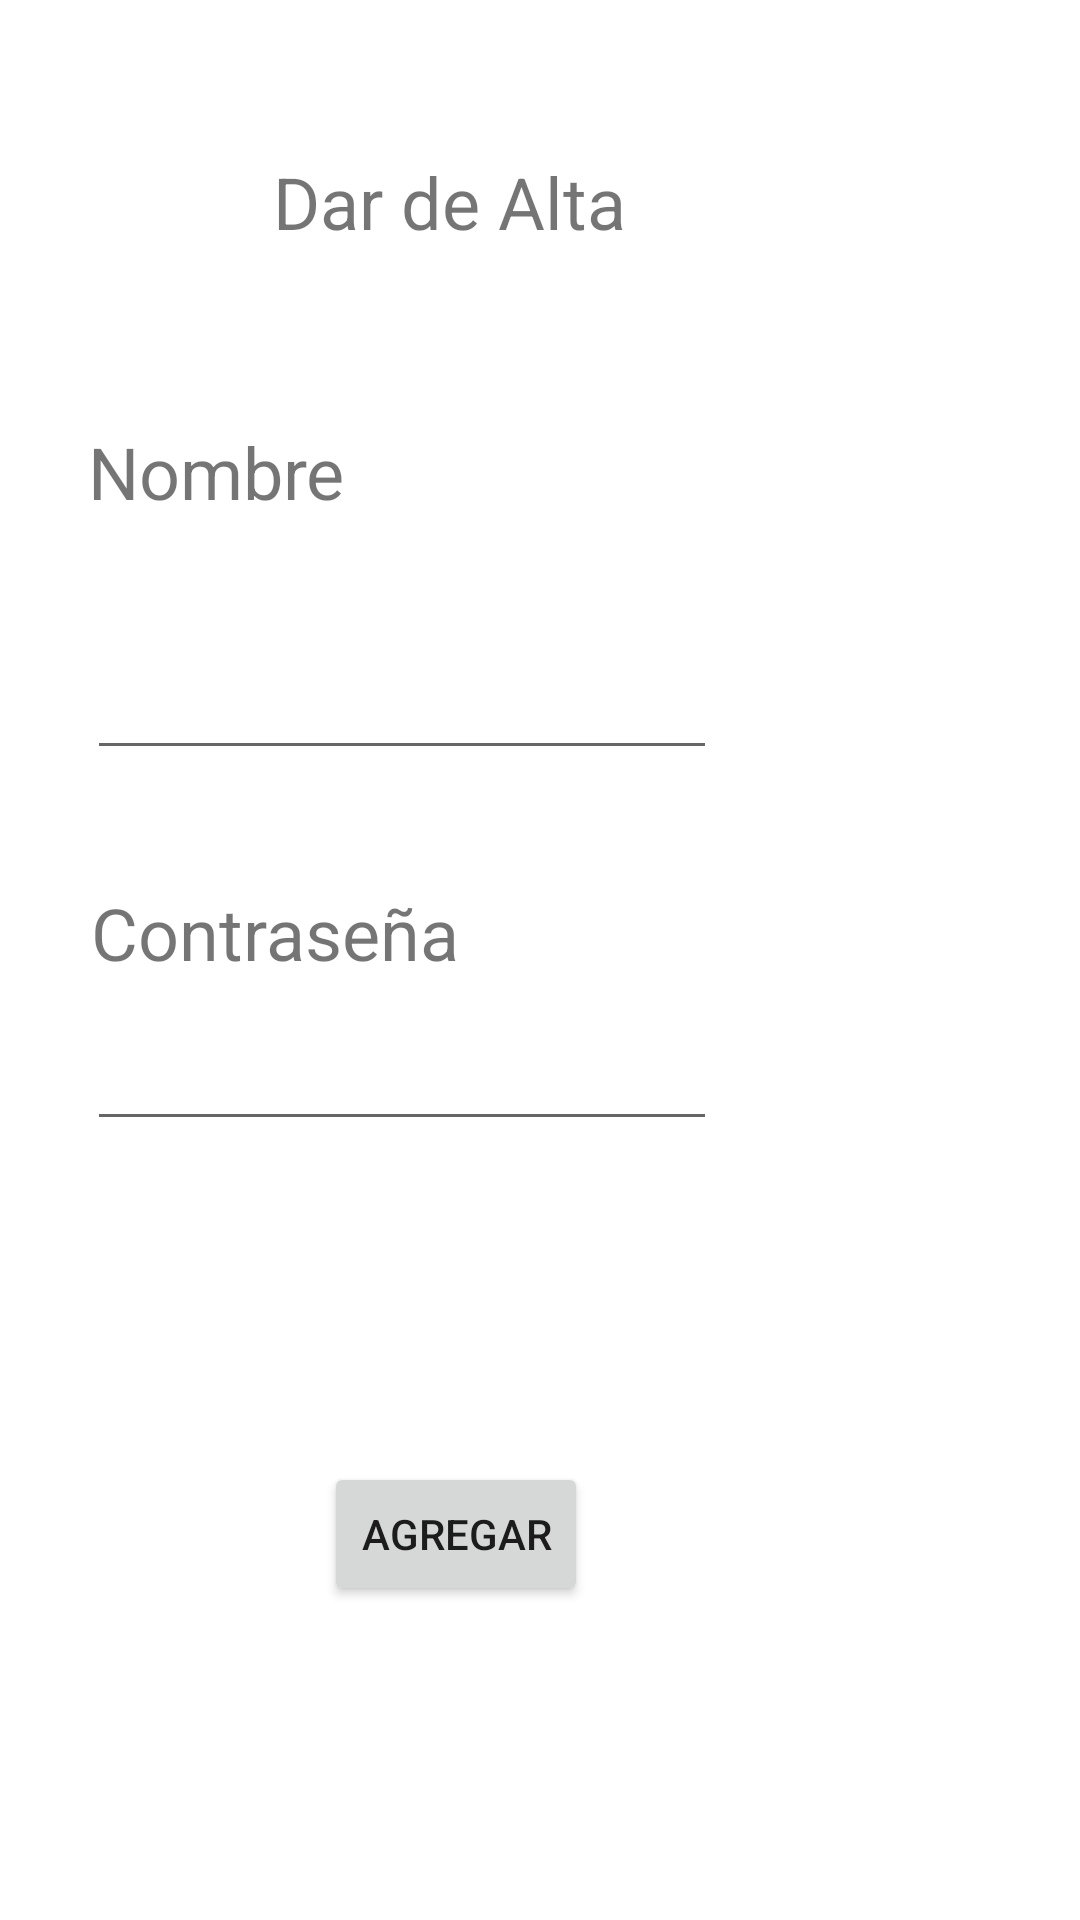

Layout XML and referenced resources for this Android screen:
<!-- AndroidManifest.xml: application theme Theme.BD_SQLite_ROOM -->
<!-- res/layout/activity_usuarios.xml -->
<?xml version="1.0" encoding="utf-8"?>
<androidx.constraintlayout.widget.ConstraintLayout
    xmlns:android="http://schemas.android.com/apk/res/android"
    xmlns:app="http://schemas.android.com/apk/res-auto"
    xmlns:tools="http://schemas.android.com/tools"
    android:layout_width="match_parent"
    android:layout_height="match_parent">

    <TextView
        android:id="@+id/textView5"
        android:layout_width="127dp"
        android:layout_height="41dp"
        android:layout_marginTop="51dp"
        android:layout_marginEnd="142dp"
        android:text="Dar de Alta"
        android:textSize="24sp"
        app:layout_constraintEnd_toEndOf="parent"
        app:layout_constraintTop_toTopOf="parent" />

    <EditText
        android:id="@+id/cajacontra"
        android:layout_width="wrap_content"
        android:layout_height="wrap_content"
        android:layout_marginTop="12dp"
        android:layout_marginEnd="121dp"

        android:ems="10"
        android:inputType="textPassword"
        app:layout_constraintEnd_toEndOf="parent"
        app:layout_constraintTop_toBottomOf="@+id/textView7" />

    <EditText
        android:id="@+id/cajanombre"
        android:layout_width="wrap_content"
        android:layout_height="wrap_content"
        android:layout_marginTop="42dp"
        android:layout_marginEnd="121dp"
        android:ems="10"
        android:inputType="textPersonName"
        app:layout_constraintEnd_toEndOf="parent"
        app:layout_constraintTop_toBottomOf="@+id/textView6" />

    <TextView
        android:id="@+id/textView6"
        android:layout_width="wrap_content"
        android:layout_height="wrap_content"
        android:layout_marginTop="49dp"
        android:layout_marginEnd="245dp"
        android:text="Nombre"
        android:textSize="24sp"
        app:layout_constraintEnd_toEndOf="parent"
        app:layout_constraintTop_toBottomOf="@+id/textView5" />

    <TextView
        android:id="@+id/textView7"
        android:layout_width="wrap_content"
        android:layout_height="wrap_content"
        android:layout_marginTop="38dp"
        android:layout_marginEnd="207dp"
        android:text="Contraseña"
        android:textSize="24sp"
        app:layout_constraintEnd_toEndOf="parent"
        app:layout_constraintTop_toBottomOf="@+id/cajanombre" />

    <Button
        android:id="@+id/button2"
        android:layout_width="wrap_content"
        android:layout_height="wrap_content"
        android:layout_marginTop="107dp"
        android:layout_marginEnd="164dp"
        android:onClick="darAlta"
        android:text="Agregar"
        app:layout_constraintEnd_toEndOf="parent"
        app:layout_constraintTop_toBottomOf="@+id/cajacontra" />
</androidx.constraintlayout.widget.ConstraintLayout>
<!-- resources referenced by this layout -->
<resources>
  <style name="Theme.BD_SQLite_ROOM" parent="Theme.MaterialComponents.DayNight.DarkActionBar">
          
          <item name="colorPrimary">@color/purple_500</item>
          <item name="colorPrimaryVariant">@color/purple_700</item>
          <item name="colorOnPrimary">@color/white</item>
          
          <item name="colorSecondary">@color/teal_200</item>
          <item name="colorSecondaryVariant">@color/teal_700</item>
          <item name="colorOnSecondary">@color/black</item>
          
          <item name="android:statusBarColor" tools:targetApi="l">?attr/colorPrimaryVariant</item>
          
      </style>
  <!-- not gathered from this repository: default colours our renderer supplied (Android Studio template values) -->
  <color name="purple_500">#FF6200EE</color>
  <color name="purple_700">#FF3700B3</color>
  <color name="teal_200">#FF03DAC5</color>
  <color name="teal_700">#FF018786</color>
  <color name="black">#FF000000</color>
  <color name="white">#FFFFFFFF</color>
</resources>
